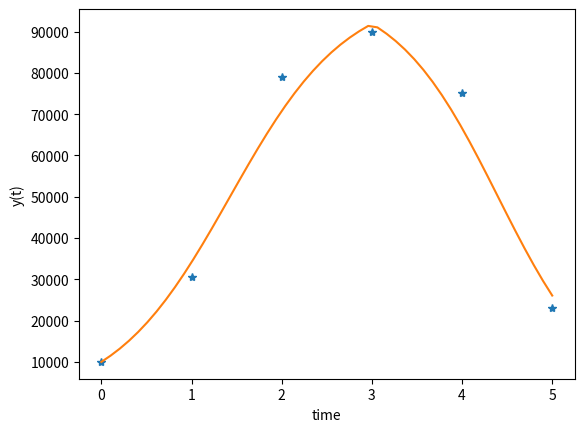

Reproduce this figure in Python.
# -*- coding: utf-8 -*-
"""
Spyder Editor

This is the script file for the modified model 3 (Logistic).
"""
import numpy as np
from math import log
from scipy.integrate import odeint
import matplotlib.pyplot as plt

# function that returns dy/dt
def model(ym,t):
#    a = 0.9
    b = 100000
   
    if t <=3: 
       a = 0.45
    else:
       a =-0.4
       
    dydt = log(2)/a *ym*(1-ym/b)
    return dydt

# initial condition
y0 = 10000


# time points
t = np.linspace(0,5)

# solve ODE
ym = odeint(model,y0,t)

# plot data
td = [0,1,2,3,4,5]
yd = [10000,30500,79000,90000,75090,23000]
plt.plot(td,yd,'*')

# plot results
plt.plot(t,ym)
plt.xlabel('time')
plt.ylabel('y(t)')
plt.show()
